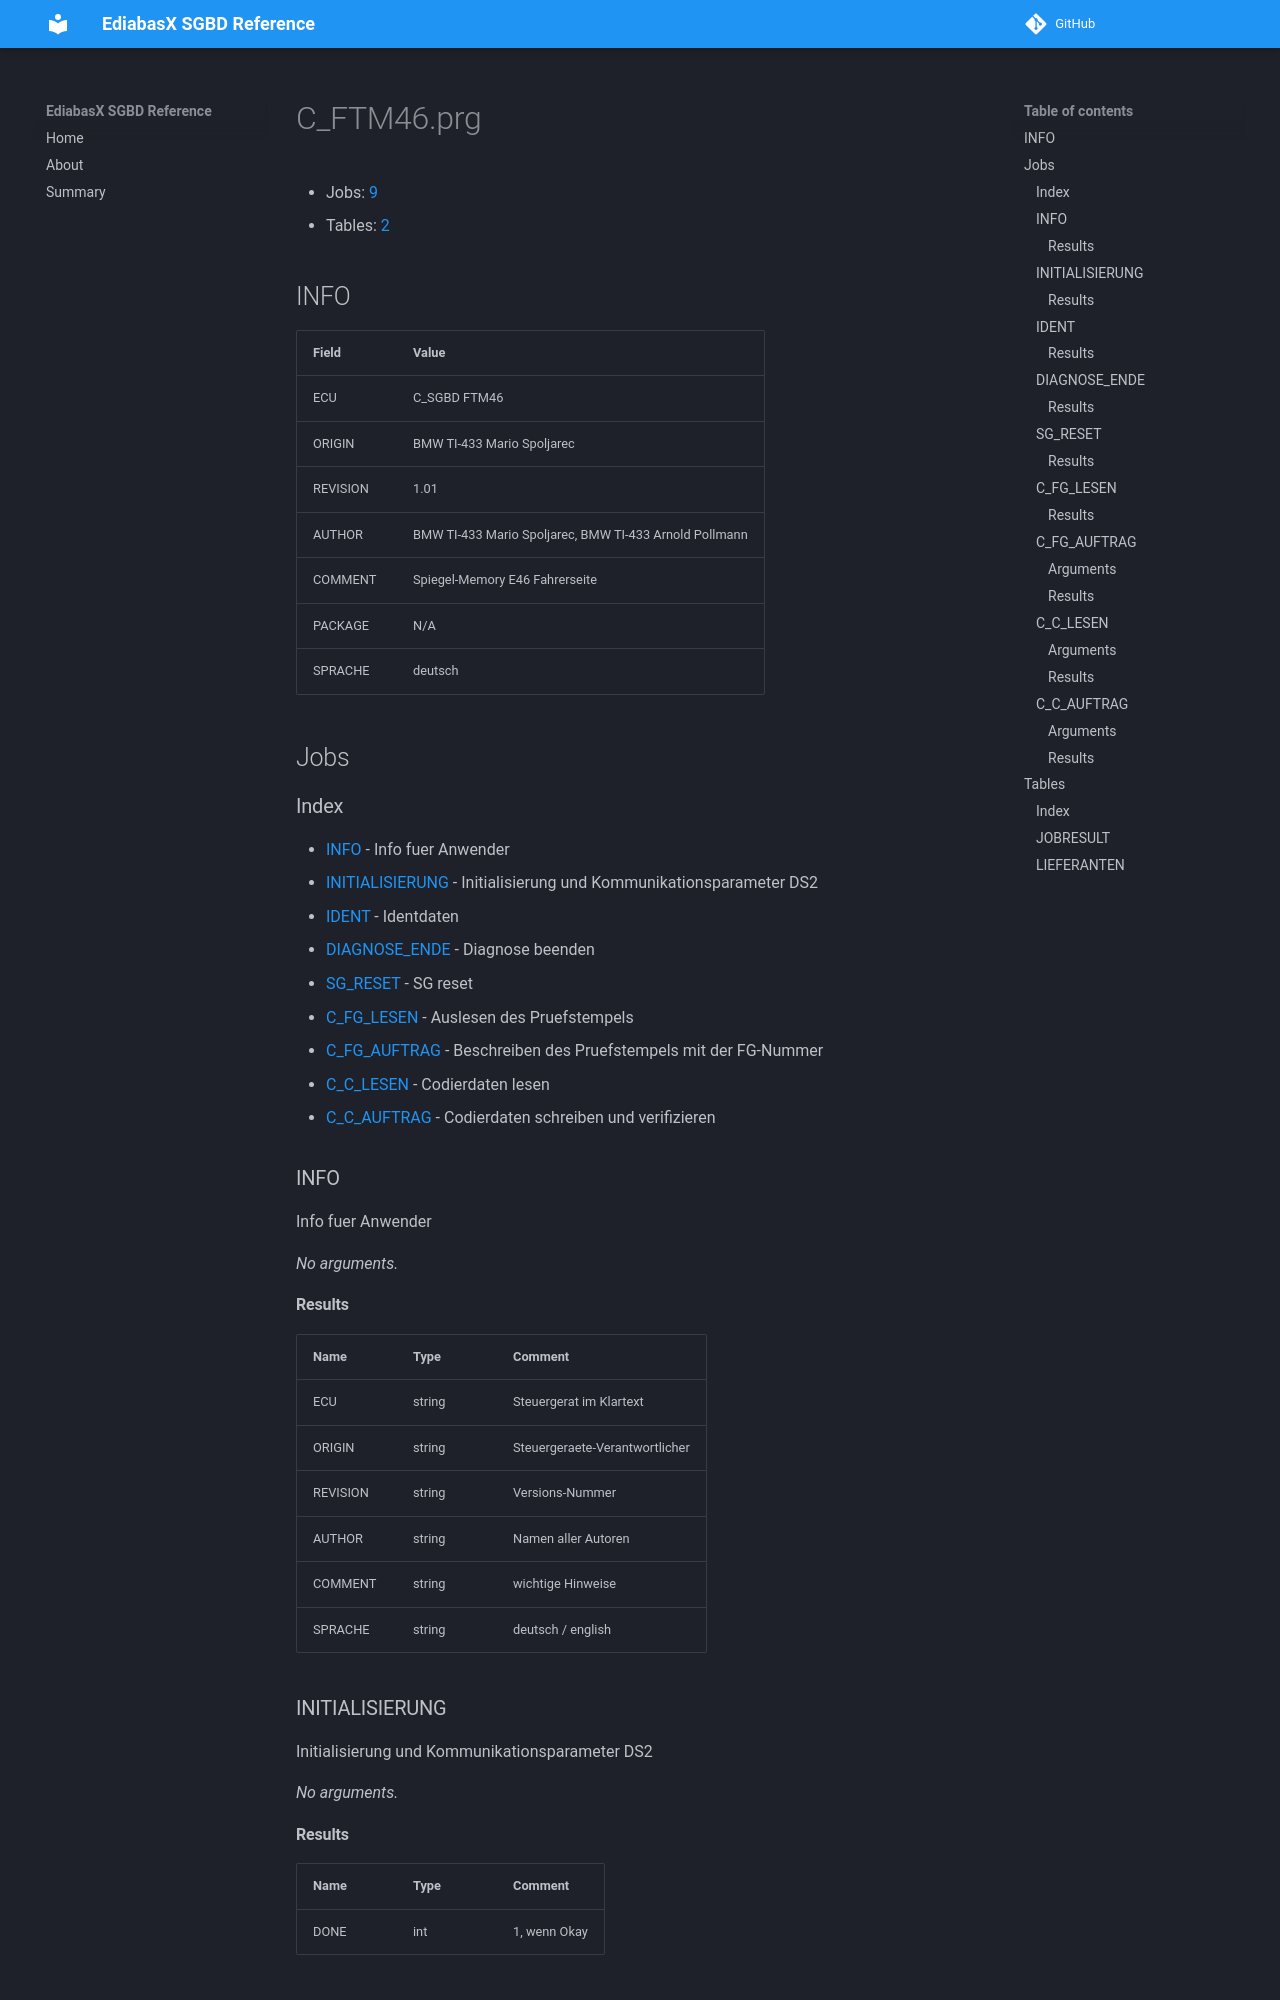

repository: emdzej/ediabasx-docs-sgbd · page: sgbd/C_FTM46/index.html · generator: mkdocs

# C_FTM46.prg

- Jobs: [9](#jobs)
- Tables: [2](#tables)

## INFO

| Field | Value |
| --- | --- |
| ECU | C_SGBD FTM46 |
| ORIGIN | BMW TI-433 Mario Spoljarec |
| REVISION | 1.01 |
| AUTHOR | BMW TI-433 Mario Spoljarec, BMW TI-433 Arnold Pollmann |
| COMMENT | Spiegel-Memory E46 Fahrerseite |
| PACKAGE | N/A |
| SPRACHE | deutsch |

## Jobs

### Index

- [INFO](#job-info) - Info fuer Anwender
- [INITIALISIERUNG](#job-initialisierung) - Initialisierung und Kommunikationsparameter DS2
- [IDENT](#job-ident) - Identdaten
- [DIAGNOSE_ENDE](#job-diagnose-ende) - Diagnose beenden
- [SG_RESET](#job-sg-reset) - SG reset
- [C_FG_LESEN](#job-c-fg-lesen) - Auslesen des Pruefstempels
- [C_FG_AUFTRAG](#job-c-fg-auftrag) - Beschreiben des Pruefstempels mit der FG-Nummer
- [C_C_LESEN](#job-c-c-lesen) - Codierdaten lesen
- [C_C_AUFTRAG](#job-c-c-auftrag) - Codierdaten schreiben und verifizieren

<a id="job-info"></a>
### INFO

Info fuer Anwender

_No arguments._
